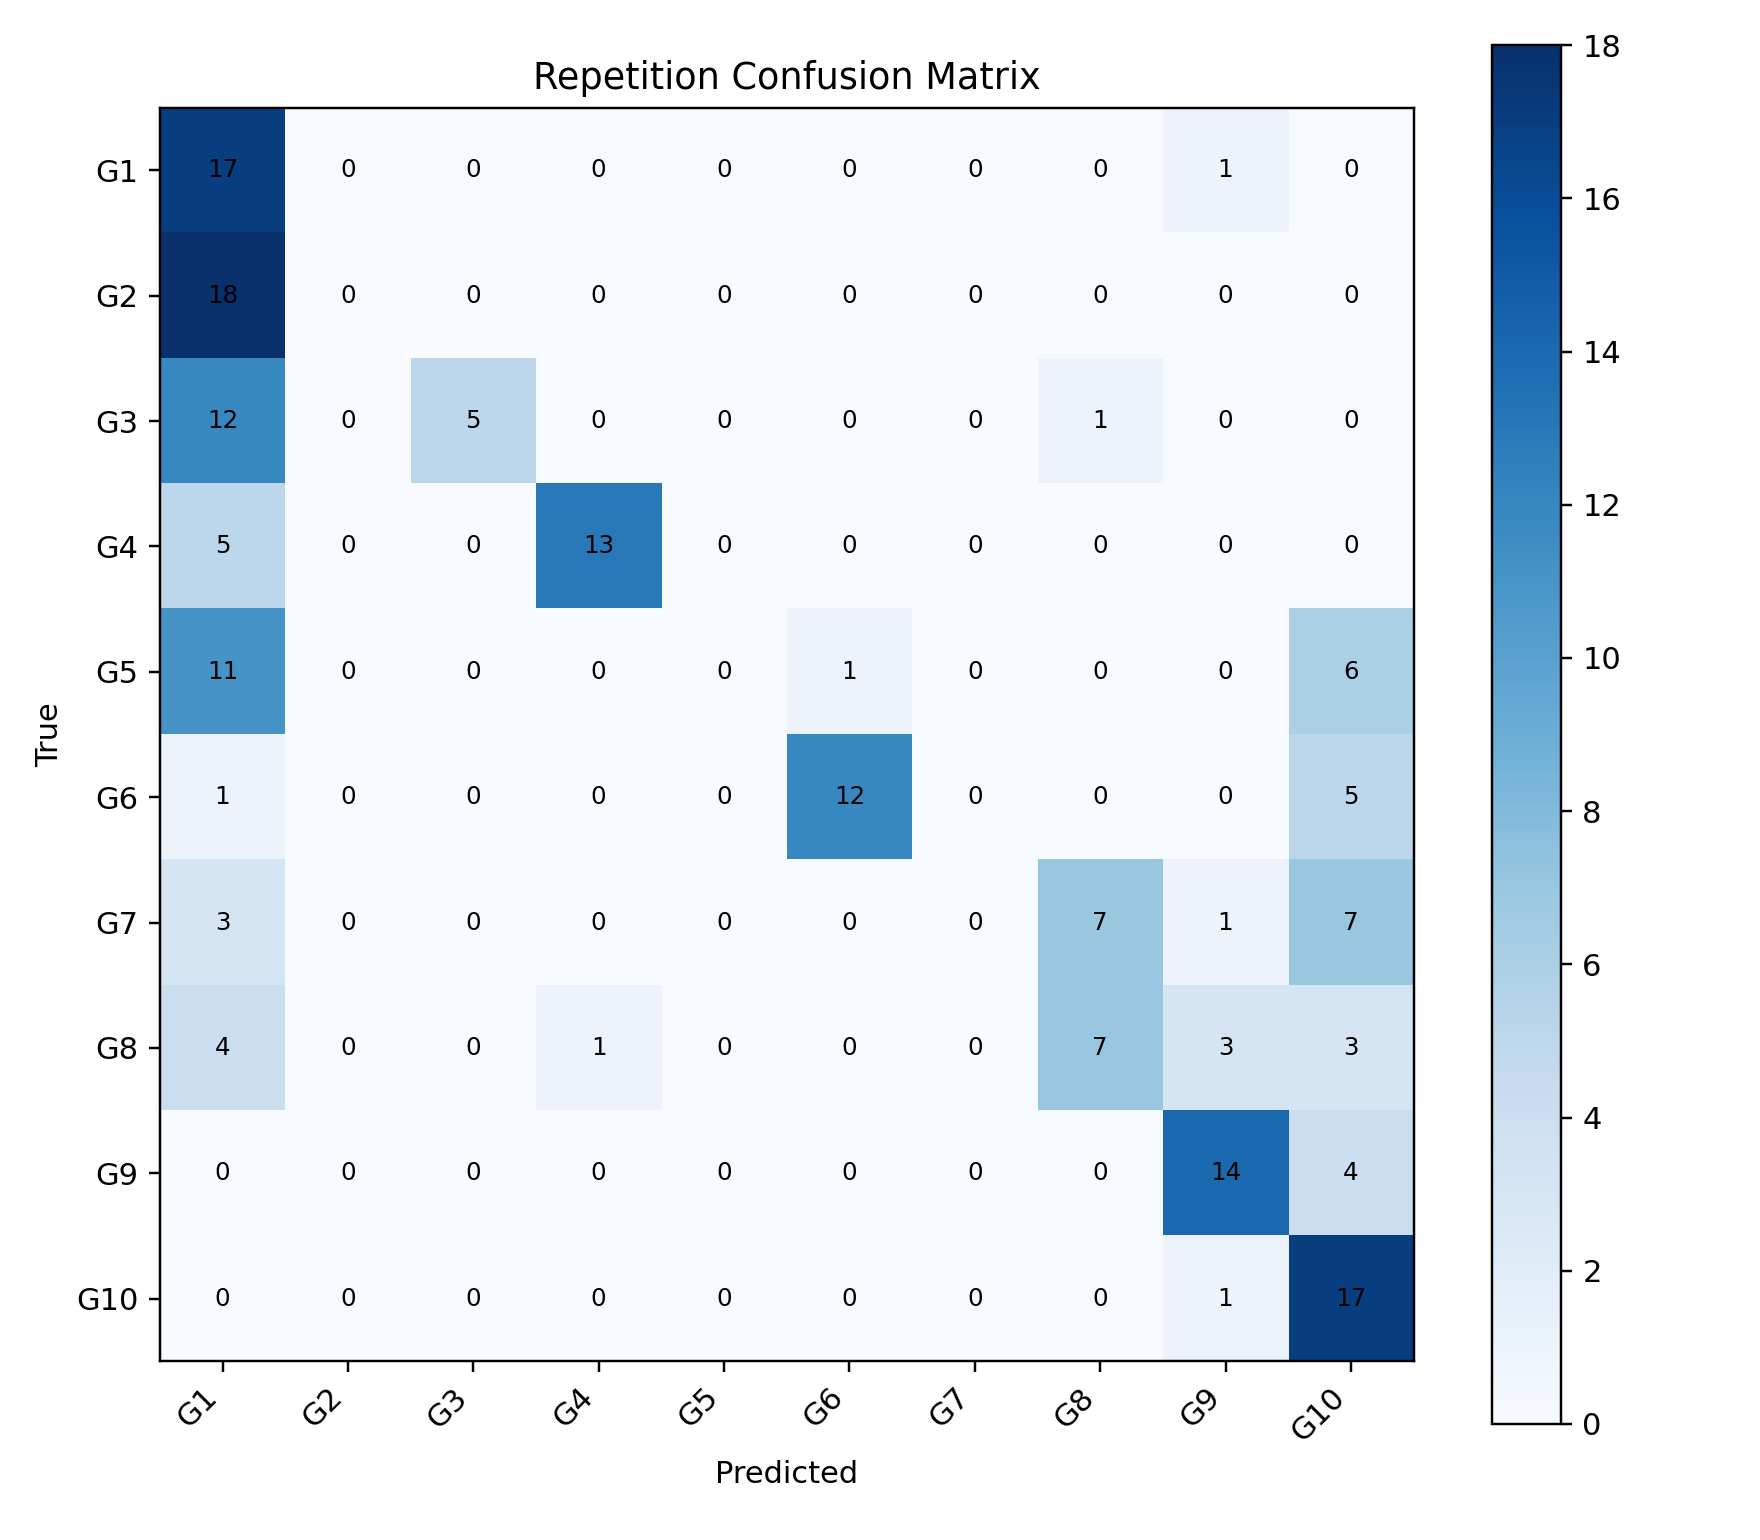

Values plotted in this chart, from the file beside it:
, G1, G2, G3, G4, G5, G6, G7, G8, G9, G10
G1, 17, 0, 0, 0, 0, 0, 0, 0, 1, 0
G2, 18, 0, 0, 0, 0, 0, 0, 0, 0, 0
G3, 12, 0, 5, 0, 0, 0, 0, 1, 0, 0
G4, 5, 0, 0, 13, 0, 0, 0, 0, 0, 0
G5, 11, 0, 0, 0, 0, 1, 0, 0, 0, 6
G6, 1, 0, 0, 0, 0, 12, 0, 0, 0, 5
G7, 3, 0, 0, 0, 0, 0, 0, 7, 1, 7
G8, 4, 0, 0, 1, 0, 0, 0, 7, 3, 3
G9, 0, 0, 0, 0, 0, 0, 0, 0, 14, 4
G10, 0, 0, 0, 0, 0, 0, 0, 0, 1, 17
